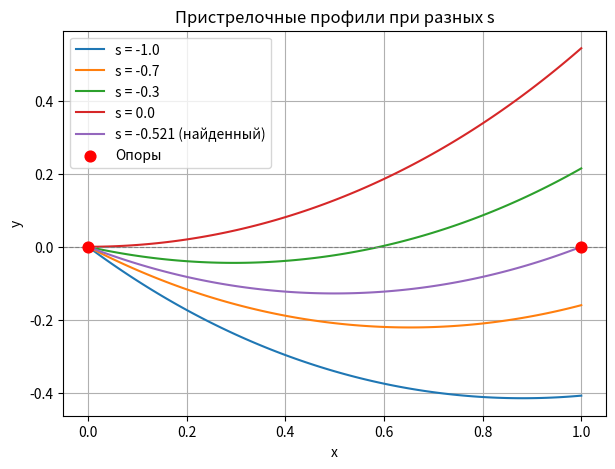
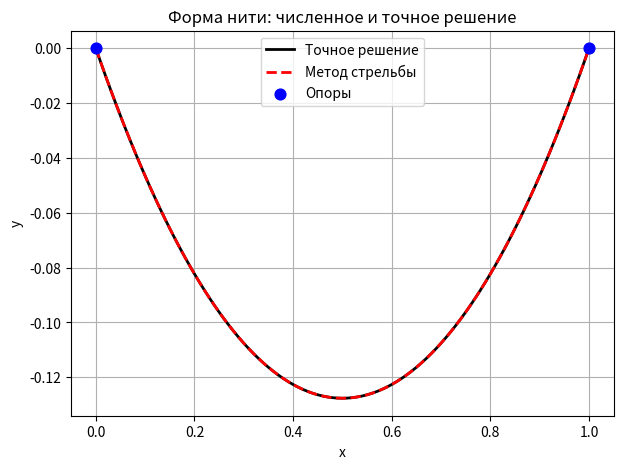
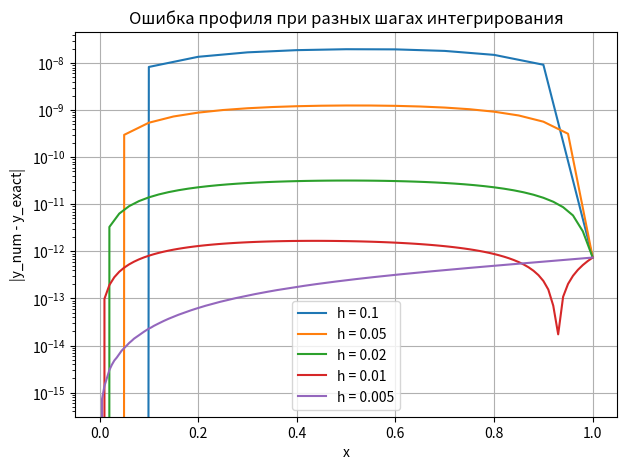
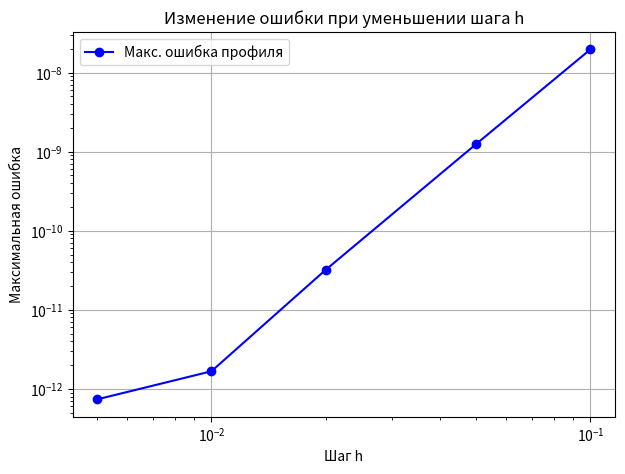
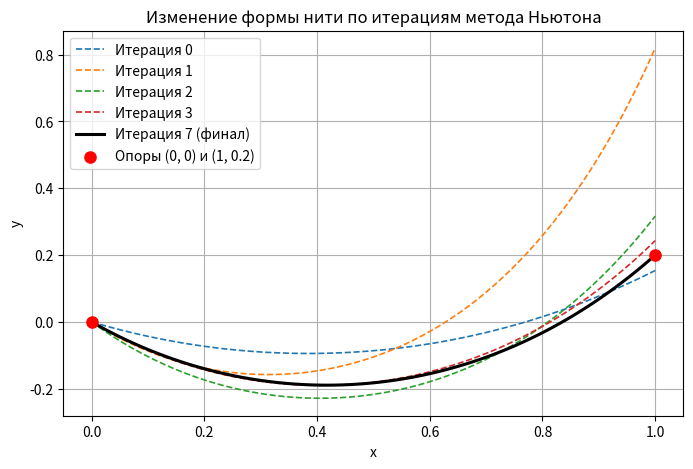
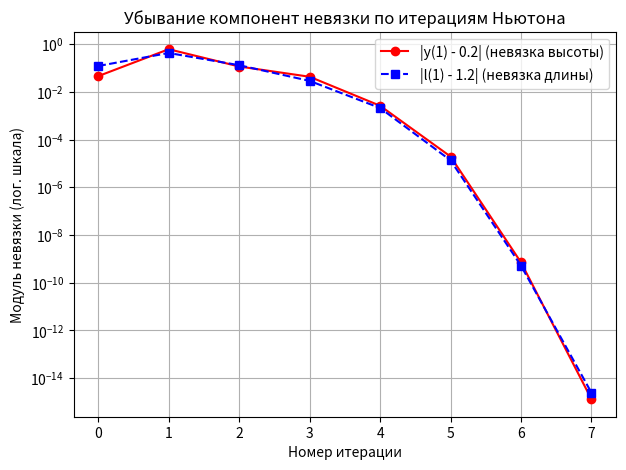

Write the Python code that produced these figures, in order.
import numpy as np
import matplotlib.pyplot as plt

a_part1 = 1.0

def y_exact(x):
    return np.cosh(x - 0.5) - np.cosh(0.5)

# Интегрирование методом Рунге-Кутты 4 порядка
def solve_ode(s, h, a=1.0):
    n = int(round(1.0 / h))
    x = np.linspace(0.0, 1.0, n + 1)
    y = np.zeros(n + 1)
    dy = np.zeros(n + 1)
    dy[0] = s

    for i in range(n):
        k1_y = dy[i]
        k1_dy = (1.0 / a) * np.sqrt(1.0 + dy[i]**2)

        k2_y = dy[i] + 0.5 * h * k1_dy
        k2_dy = (1.0 / a) * np.sqrt(1.0 + k2_y**2)

        k3_y = dy[i] + 0.5 * h * k2_dy
        k3_dy = (1.0 / a) * np.sqrt(1.0 + k3_y**2)

        k4_y = dy[i] + h * k3_dy
        k4_dy = (1.0 / a) * np.sqrt(1.0 + k4_y**2)

        y[i+1] = y[i] + (h / 6.0) * (k1_y + 2*k2_y + 2*k3_y + k4_y)
        dy[i+1] = dy[i] + (h / 6.0) * (k1_dy + 2*k2_dy + 2*k3_dy + k4_dy)

    return x, y

# Метод стрельбы (поиск s методом секущих)
def shooting(h, s0=-1.0, s1=0.0, tol=1e-12):
    _, y0 = solve_ode(s0, h, a_part1)
    f0 = y0[-1]
    _, y1 = solve_ode(s1, h, a_part1)
    f1 = y1[-1]

    while abs(f1) > tol and abs(s1 - s0) > 1e-14:
        s_next = s1 - f1 * (s1 - s0) / (f1 - f0)
        s0, f0 = s1, f1
        s1 = s_next
        _, y1 = solve_ode(s1, h, a_part1)
        f1 = y1[-1]

    return s1

# 1. Пристрелочные профили и сравнение с точным решением
h_base = 0.01
s_opt = shooting(h_base)
test_s = [-1.0, -0.7, -0.3, 0.0, s_opt]

plt.figure(figsize=(7, 5))
for s in test_s:
    x, y = solve_ode(s, h_base)
    label = f"s = {s:.3f} (найденный)" if s == s_opt else f"s = {s}"
    plt.plot(x, y, label=label)

plt.scatter([0, 1], [0, 0], color='red', s=60, zorder=5, label='Опоры')
plt.axhline(0, color='gray', linestyle='--', linewidth=0.8)
plt.title("Пристрелочные профили при разных s")
plt.xlabel("x")
plt.ylabel("y")
plt.legend()
plt.grid(True)
plt.show()

# Сопоставление с точным решением
x, y_num = solve_ode(s_opt, h_base)
y_true = y_exact(x)

plt.figure(figsize=(7, 5))
plt.plot(x, y_true, 'k-', linewidth=2, label="Точное решение")
plt.plot(x, y_num, 'r--', linewidth=2, label="Метод стрельбы")
plt.scatter([0, 1], [0, 0], color='blue', s=60, zorder=5, label='Опоры')
plt.title("Форма нити: численное и точное решение")
plt.xlabel("x")
plt.ylabel("y")
plt.legend()
plt.grid(True)
plt.show()

# 2. Проверка точности при уменьшении шага
steps = [0.1, 0.05, 0.02, 0.01, 0.005]
max_errors = []

print(f"{'Шаг h':>8} | {'Наклон s':>12} | {'Невязка |y(1)|':>15} | {'Макс. ошибка':>15}")
print("-" * 60)

plt.figure(figsize=(7, 5))
for h in steps:
    s_h = shooting(h)
    x_h, y_h = solve_ode(s_h, h)
    err_profile = np.abs(y_h - y_exact(x_h))

    res_right = abs(y_h[-1])
    max_err = np.max(err_profile)
    max_errors.append(max_err)

    print(f"{h:8.4f} | {s_h:12.8f} | {res_right:15.3e} | {max_err:15.3e}")
    plt.plot(x_h, err_profile, label=f"h = {h}")

plt.yscale('log')
plt.title("Ошибка профиля при разных шагах интегрирования")
plt.xlabel("x")
plt.ylabel("|y_num - y_exact|")
plt.legend()
plt.grid(True)
plt.show()

plt.figure(figsize=(7, 5))
plt.loglog(steps, max_errors, 'bo-', label="Макс. ошибка профиля")
plt.title("Изменение ошибки при уменьшении шага h")
plt.xlabel("Шаг h")
plt.ylabel("Максимальная ошибка")
plt.legend()
plt.grid(True)
plt.show()

# Заданные параметры задачи
y_target = 0.2
L_target = 1.2

# Решение системы из 3 уравнений: для высоты y, производной dy и длины дуги l
def solve_ode_with_length(s, a, h):
    n = int(round(1.0 / h))
    x = np.linspace(0.0, 1.0, n + 1)
    y = np.zeros(n + 1)
    dy = np.zeros(n + 1)
    l = np.zeros(n + 1)
    
    # Начальные условия при x = 0
    dy[0] = s

    for i in range(n):
        # Коэффициенты k1
        dl1 = np.sqrt(1.0 + dy[i]**2)
        k1_y = dy[i]
        k1_dy = dl1 / a
        k1_l = dl1

        # Коэффициенты k2
        dy2 = dy[i] + 0.5 * h * k1_dy
        dl2 = np.sqrt(1.0 + dy2**2)
        k2_y = dy2
        k2_dy = dl2 / a
        k2_l = dl2

        # Коэффициенты k3
        dy3 = dy[i] + 0.5 * h * k2_dy
        dl3 = np.sqrt(1.0 + dy3**2)
        k3_y = dy3
        k3_dy = dl3 / a
        k3_l = dl3

        # Коэффициенты k4
        dy4 = dy[i] + h * k3_dy
        dl4 = np.sqrt(1.0 + dy4**2)
        k4_y = dy4
        k4_dy = dl4 / a
        k4_l = dl4

        # Шаг метода РК4
        y[i+1] = y[i] + (h / 6.0) * (k1_y + 2*k2_y + 2*k3_y + k4_y)
        dy[i+1] = dy[i] + (h / 6.0) * (k1_dy + 2*k2_dy + 2*k3_dy + k4_dy)
        l[i+1] = l[i] + (h / 6.0) * (k1_l + 2*k2_l + 2*k3_l + k4_l)

    return x, y, l

# Функция вычисления вектора невязки F(u), где u = [s, log(a)]
def get_residual(u, h):
    s, log_a = u
    a = np.exp(log_a)
    _, y, l = solve_ode_with_length(s, a, h)
    return np.array([y[-1] - y_target, l[-1] - L_target])

# Численный расчёт матрицы Якоби 2x2 конечными разностями
def get_jacobian(u, F_current, h, eps=1e-6):
    J = np.zeros((2, 2))
    for j in range(2):
        u_shifted = u.copy()
        u_shifted[j] += eps
        F_shifted = get_residual(u_shifted, h)
        J[:, j] = (F_shifted - F_current) / eps
    return J

# Запуск двумерного метода Ньютона
h_newton = 0.01
# Начальное приближение: s = -0.5, a = 0.8 (log(a) = ln(0.8))
u = np.array([-0.5, np.log(0.8)])

history_u = []
history_res = []

print(f"{'Итер.':>5} | {'s':>12} | {'a':>12} | {'Невязка y(1)-0.2':>17} | {'Невязка l(1)-1.2':>17}")
print("-" * 75)

for it in range(20):
    F = get_residual(u, h_newton)
    history_u.append(u.copy())
    history_res.append(F.copy())
    
    s_cur, a_cur = u[0], np.exp(u[1])
    print(f"{it:5d} | {s_cur:12.8f} | {a_cur:12.8f} | {F[0]:17.3e} | {F[1]:17.3e}")
    
    # Проверка сходимости
    if np.linalg.norm(F) < 1e-12:
        break
        
    J = get_jacobian(u, F, h_newton)
    delta_u = np.linalg.solve(J, -F)
    u = u + delta_u

s_found = u[0]
a_found = np.exp(u[1])
print("\nНайденные параметры:")
print(f"Начальный наклон s = {s_found:.8f}")
print(f"Параметр a         = {a_found:.8f}")

# 1. Изменение формы нити по итерациям Ньютона
plt.figure(figsize=(8, 5))

for idx, u_iter in enumerate(history_u):
    s_i = u_iter[0]
    a_i = np.exp(u_iter[1])
    x_i, y_i, _ = solve_ode_with_length(s_i, a_i, h_newton)
    
    # Чтобы не перегружать график, подпишем первые итерации и финальную
    if idx < 4 or idx == len(history_u) - 1:
        style = 'k-' if idx == len(history_u) - 1 else '--'
        lw = 2.2 if idx == len(history_u) - 1 else 1.2
        label = f"Итерация {idx} (финал)" if idx == len(history_u) - 1 else f"Итерация {idx}"
        plt.plot(x_i, y_i, style, linewidth=lw, label=label)

plt.scatter([0, 1], [0, y_target], color='red', s=65, zorder=5, label='Опоры (0, 0) и (1, 0.2)')
plt.title("Изменение формы нити по итерациям метода Ньютона")
plt.xlabel("x")
plt.ylabel("y")
plt.legend()
plt.grid(True)
plt.show()

# 2. Графики обеих компонент невязки от номера итерации
res_array = np.array(history_res)
iters = np.arange(len(res_array))

plt.figure(figsize=(7, 5))
plt.semilogy(iters, np.abs(res_array[:, 0]), 'ro-', label="|y(1) - 0.2| (невязка высоты)")
plt.semilogy(iters, np.abs(res_array[:, 1]), 'bs--', label="|l(1) - 1.2| (невязка длины)")
plt.title("Убывание компонент невязки по итерациям Ньютона")
plt.xlabel("Номер итерации")
plt.ylabel("Модуль невязки (лог. шкала)")
plt.legend()
plt.grid(True)
plt.show()

# Проверочный расчёт с малым шагом h_check = 0.0005
h_check = 0.0005
x_chk, y_chk, l_chk = solve_ode_with_length(s_found, a_found, h_check)

err_y_check = abs(y_chk[-1] - y_target)
err_L_check = abs(l_chk[-1] - L_target)

print("=== Результаты проверочного расчёта (h = 0.0005) ===")
print(f"Найденный начальный наклон s : {s_found:.8f}")
print(f"Найденный параметр a         : {a_found:.8f}")
print(f"Значение y(1) на мелкой сетке: {y_chk[-1]:.10f} (цель: {y_target})")
print(f"Значение l(1) на мелкой сетке: {l_chk[-1]:.10f} (цель: {L_target})")
print(f"Ошибка высоты правого конца  : {err_y_check:.3e}")
print(f"Ошибка длины нити            : {err_L_check:.3e}")
